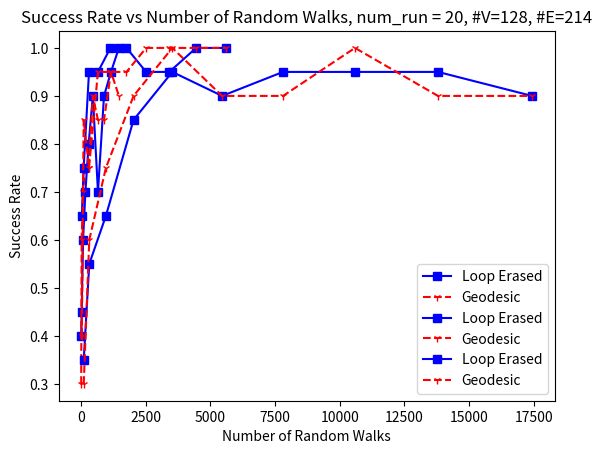

Reproduce this figure in Python.
import matplotlib.pyplot as plt

# 10v
x = [9, 27, 81, 171, 297, 459, 657, 891, 1161, 1467]  # number of random walks
yle = [0.4, 0.45, 0.6, 0.7, 0.8, 0.9, 0.7, 0.9, 0.95, 1.0]  # Loop erased success rate
ygd = [0.3, 0.6, 0.7, 0.75, 0.75, 0.9, 0.85, 0.85, 0.95, 0.9]  # Geodesic success rate

# line 1 points
# plotting the line 1 points
plt.plot(x, yle, 's-b', label="Loop Erased")
# plotting the line 2 points
plt.plot(x, ygd, '1--r', label="Geodesic")
# naming the x axis
plt.xlabel('Number of Random Walks')
# naming the y axis
plt.ylabel('Success Rate')
# giving a title to my graph
plt.title('Success Rate vs Number of Random Walks, num_run = 20, #V=10, #E=18')
# show a legend on the plot
plt.legend()
# function to show the plot
plt.show()

# 20v
x = [35, 104, 311, 656, 1139, 1760, 2519, 3416, 4451, 5624]  # number of random walks
yle = [0.65, 0.75, 0.95, 0.95, 1.0, 1.0, 0.95, 0.95, 1.0, 1.0]  # Loop erased success rate
ygd = [0.4, 0.85, 0.75, 0.95, 0.95, 0.95, 1.0, 1.0, 1.0, 1.0]  # Geodesic success rate

# line 1 points
# plotting the line 1 points
plt.plot(x, yle, 's-b', label="Loop Erased")
# plotting the line 2 points
plt.plot(x, ygd, '1--r', label="Geodesic")
# naming the x axis
plt.xlabel('Number of Random Walks')
# naming the y axis
plt.ylabel('Success Rate')
# giving a title to my graph
plt.title('Success Rate vs Number of Random Walks, num_run = 20, #V=34, #E=69')
# show a legend on the plot
plt.legend()
# function to show the plot
plt.show()

# 40v
x = [107, 321, 963, 2033, 3531, 5457, 7811, 10593, 13803, 17441]  # number of random walks
yle = [0.35, 0.55, 0.65, 0.85, 0.95, 0.9, 0.95, 0.95, 0.95, 0.9]  # Loop erased success rate
ygd = [0.3, 0.6, 0.75, 0.9, 1.0, 0.9, 0.9, 1.0, 0.9, 0.9]  # Geodesic success rate

# line 1 points
# plotting the line 1 points
plt.plot(x, yle, 's-b', label="Loop Erased")
# plotting the line 2 points
plt.plot(x, ygd, '1--r', label="Geodesic")
# naming the x axis
plt.xlabel('Number of Random Walks')
# naming the y axis
plt.ylabel('Success Rate')
# giving a title to my graph
plt.title('Success Rate vs Number of Random Walks, num_run = 20, #V=128, #E=214')
# show a legend on the plot
plt.legend()
# function to show the plot
plt.show()
